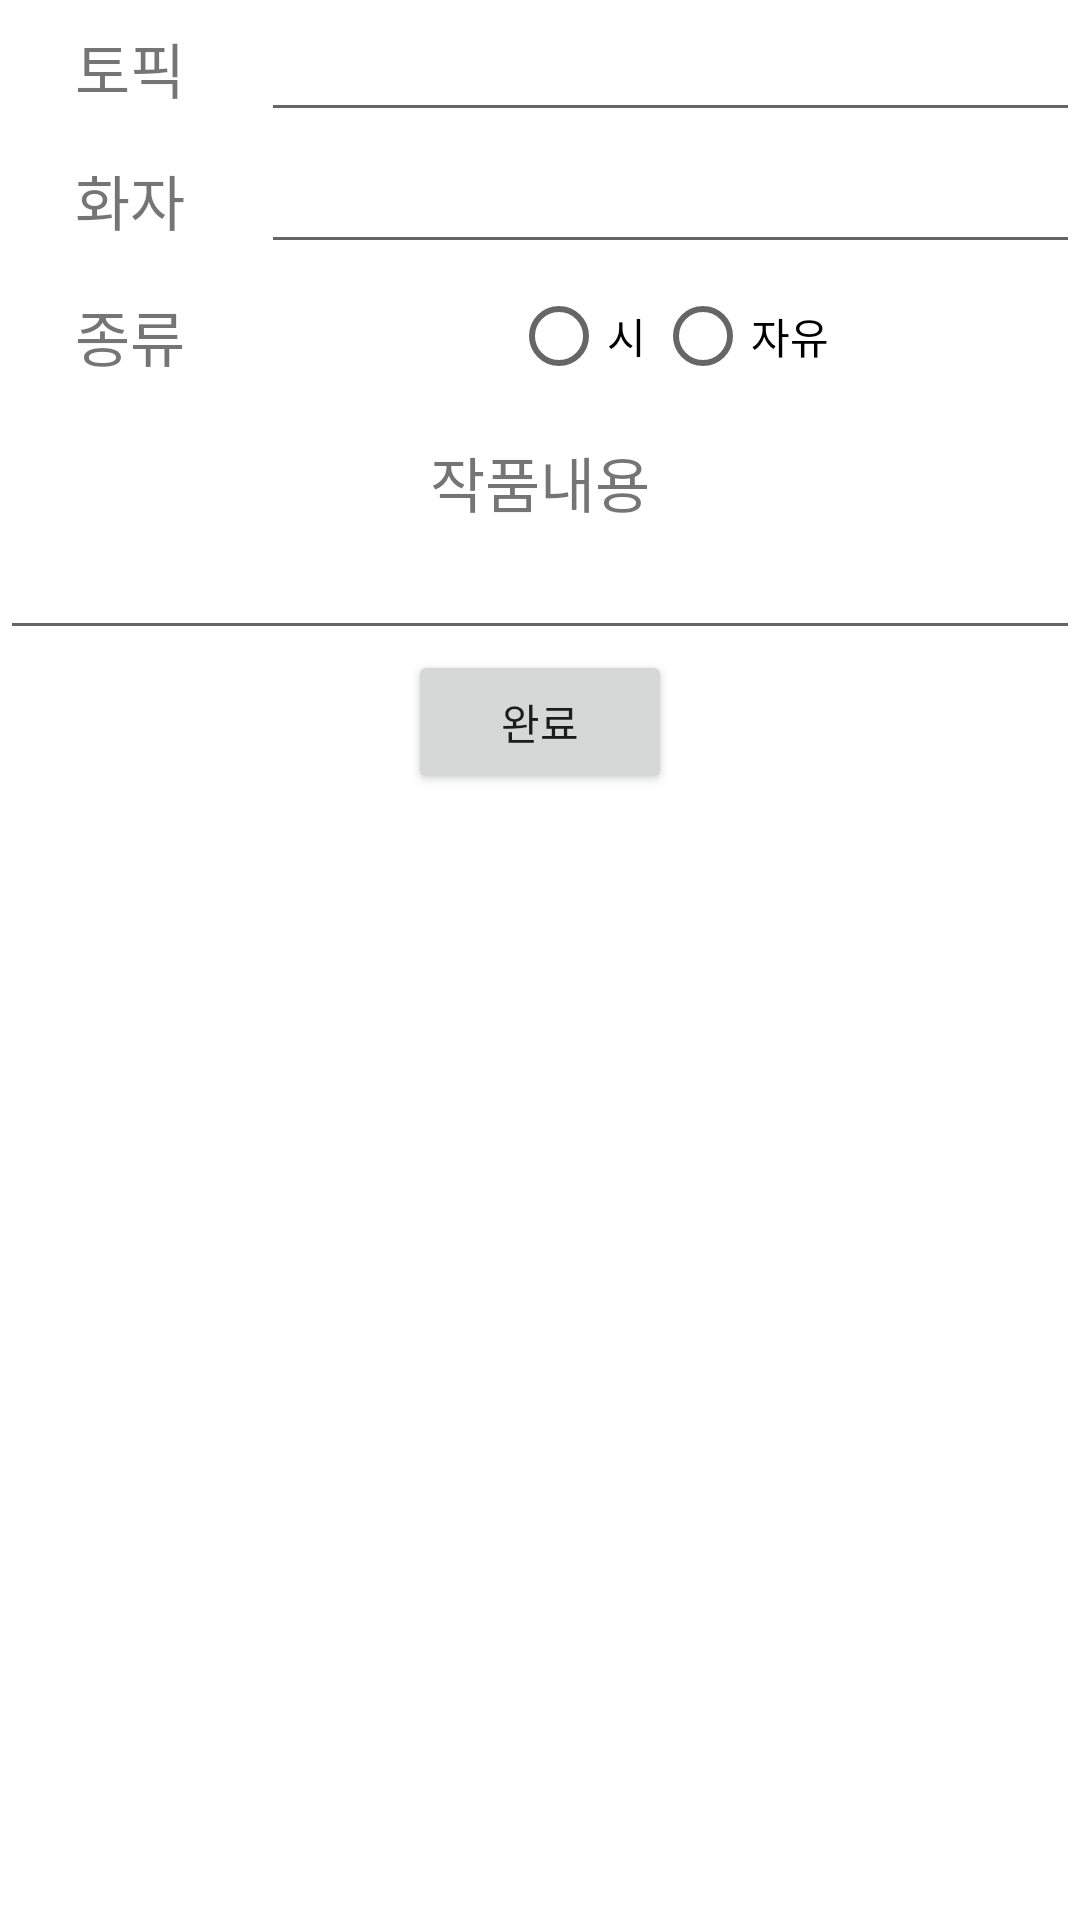

Android layout source for this screen:
<!-- AndroidManifest.xml: application theme Theme.DailyNovel -->
<!-- res/layout/activity_update_page.xml -->
<?xml version="1.0" encoding="utf-8"?>
<LinearLayout xmlns:android="http://schemas.android.com/apk/res/android"
    xmlns:app="http://schemas.android.com/apk/res-auto"
    xmlns:tools="http://schemas.android.com/tools"
    android:layout_width="match_parent"
    android:layout_height="match_parent"
    android:orientation="vertical"
    tools:context=".UpdatePage">

    <LinearLayout
        android:layout_width="match_parent"
        android:layout_height="wrap_content"
        >

        <TextView
            android:layout_width="0px"
            android:layout_height="wrap_content"
            android:layout_weight="1.6"
            android:gravity="center"
            android:textSize="20dp"
            android:text="토픽"/>

        <EditText
            android:id="@+id/update_page_topic"
            android:layout_width="0px"
            android:layout_height="wrap_content"
            android:layout_weight="5"
            android:gravity="center"
            android:textSize="20dp"/>

    </LinearLayout>

    <LinearLayout
        android:layout_width="match_parent"
        android:layout_height="wrap_content">

        <TextView
            android:layout_width="0px"
            android:layout_height="wrap_content"
            android:layout_weight="1.6"
            android:gravity="center"
            android:textSize="20dp"
            android:text="화자"/>

        <EditText
            android:id="@+id/update_page_narrator"
            android:layout_width="0px"
            android:layout_height="wrap_content"
            android:layout_weight="5"
            android:textSize="20dp"
            android:gravity="center"/>

    </LinearLayout>

    <LinearLayout
        android:layout_width="match_parent"
        android:layout_height="wrap_content">

        <TextView
            android:layout_width="0px"
            android:layout_height="wrap_content"
            android:layout_gravity="center"
            android:layout_weight="1.6"
            android:gravity="center"
            android:text="종류"
            android:textSize="20dp" />

        <RadioGroup
            android:id="@+id/update_kind_radio"
            android:layout_width="0px"
            android:layout_height="wrap_content"
            android:layout_weight="5"
            android:gravity="center"
            android:orientation="horizontal">

            <RadioButton
                android:id="@+id/update_poem_radio"
                android:layout_width="wrap_content"
                android:layout_height="wrap_content"
                android:text="시"/>

            <RadioButton
                android:id="@+id/update_free_radio"
                android:layout_width="wrap_content"
                android:layout_height="wrap_content"
                android:text="자유"/>

        </RadioGroup>


    </LinearLayout>
    <LinearLayout
        android:layout_width="match_parent"
        android:layout_height="wrap_content">

        <TextView
            android:layout_width="wrap_content"
            android:layout_height="wrap_content"
            android:layout_marginTop="10dp"
            android:gravity="center"
            android:layout_weight="1"
            android:textSize="20dp"
            android:text="작품내용"/>


    </LinearLayout>


    <EditText
        android:id="@+id/update_page_work"
        android:layout_width="match_parent"
        android:layout_height="wrap_content"/>


    <Button
        android:id="@+id/update_finish_btn"
        android:layout_width="wrap_content"
        android:layout_height="wrap_content"
        android:layout_gravity="center"
        android:text="완료"/>


</LinearLayout>
<!-- resources referenced by this layout -->
<resources>
  <style name="Theme.DailyNovel" parent="Theme.MaterialComponents.DayNight.DarkActionBar">
          
          <item name="colorPrimary">@color/purple_500</item>
          <item name="colorPrimaryVariant">@color/purple_700</item>
          <item name="colorOnPrimary">@color/white</item>
          
          <item name="colorSecondary">@color/teal_200</item>
          <item name="colorSecondaryVariant">@color/teal_700</item>
          <item name="colorOnSecondary">@color/black</item>
          
          <item name="android:statusBarColor" tools:targetApi="l">?attr/colorPrimaryVariant</item>
          
      </style>
  <!-- not gathered from this repository: default colours our renderer supplied (Android Studio template values) -->
  <color name="purple_500">#FF6200EE</color>
  <color name="purple_700">#FF3700B3</color>
  <color name="teal_200">#FF03DAC5</color>
  <color name="teal_700">#FF018786</color>
  <color name="black">#FF000000</color>
  <color name="white">#FFFFFFFF</color>
</resources>
